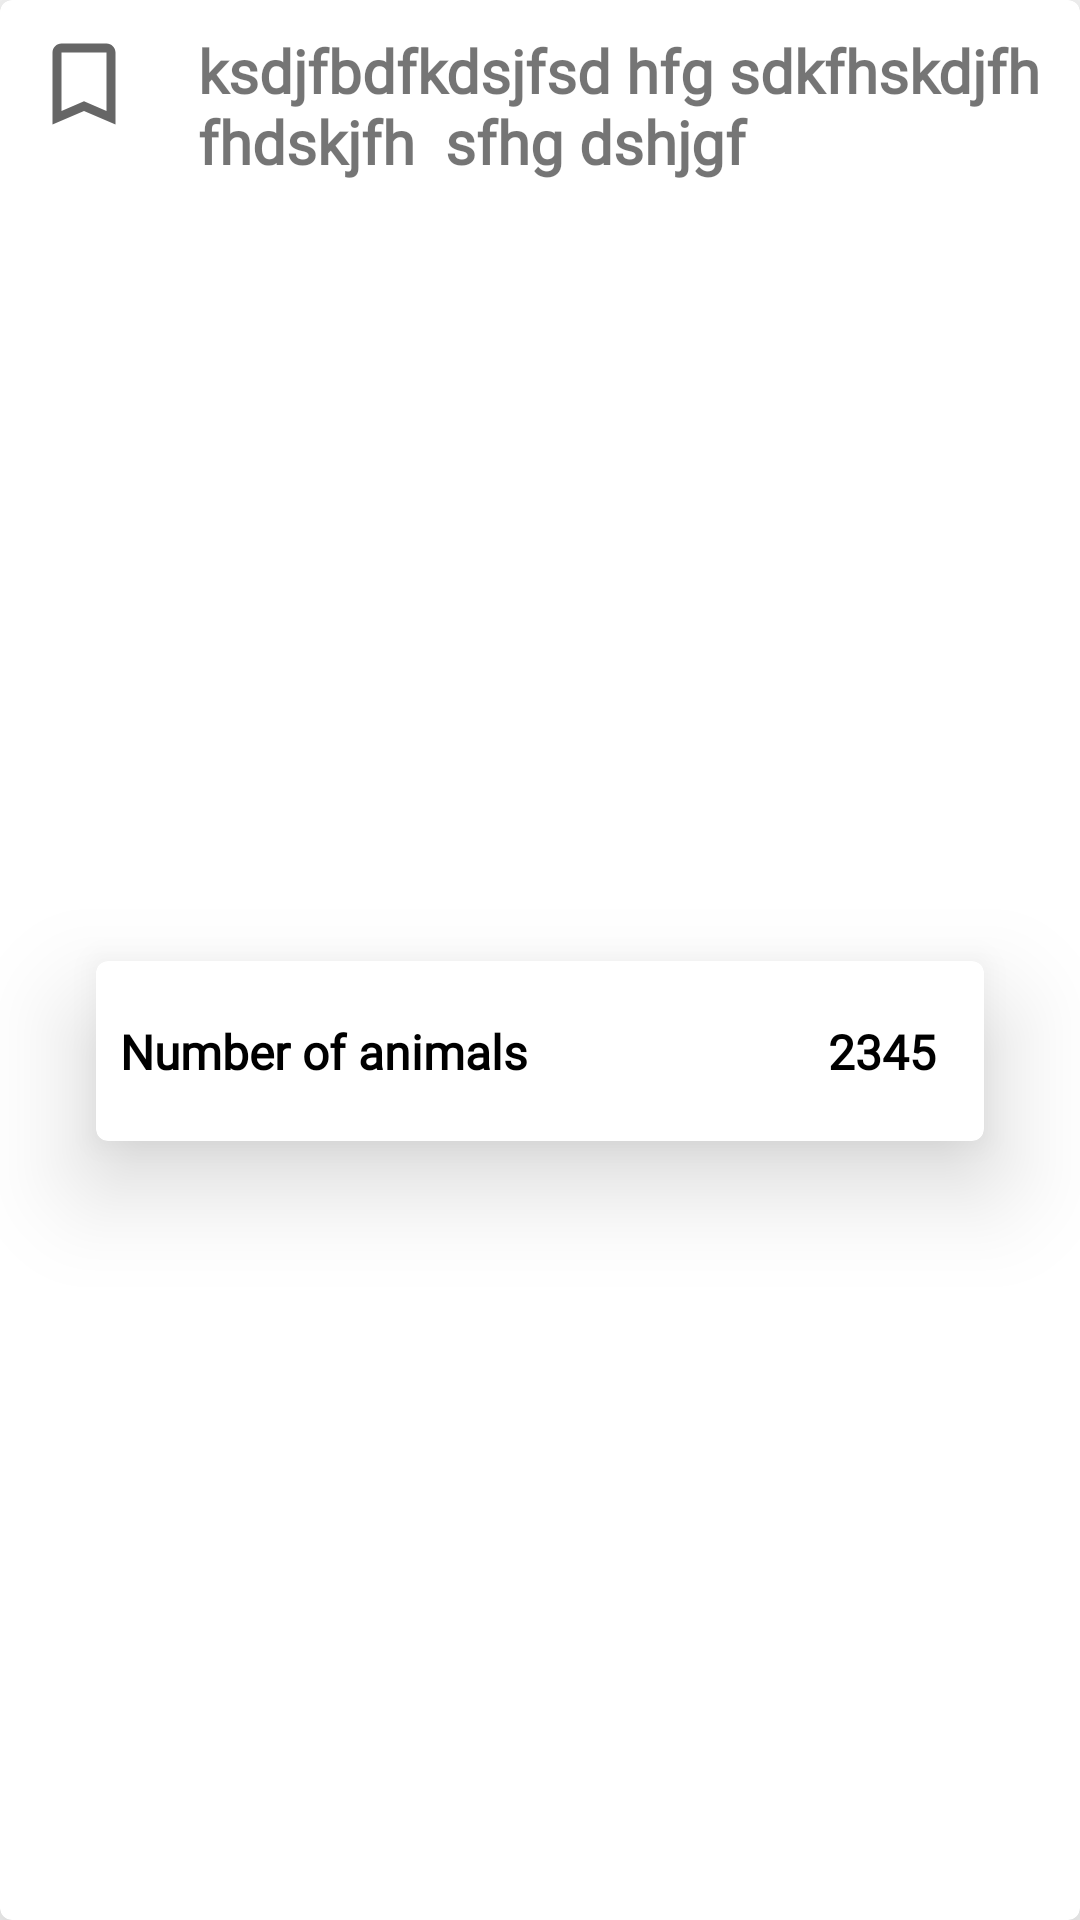

Layout XML and referenced resources for this Android screen:
<!-- AndroidManifest.xml: application theme Theme.Purina -->
<!-- res/layout/bookmark_viewpager_item.xml -->
<?xml version="1.0" encoding="utf-8"?>
<com.google.android.material.card.MaterialCardView xmlns:android="http://schemas.android.com/apk/res/android"
    xmlns:app="http://schemas.android.com/apk/res-auto"
    android:layout_width="match_parent"
    android:layout_height="160sp"
    app:cardElevation="20sp">

    <androidx.constraintlayout.widget.ConstraintLayout
        android:layout_width="match_parent"
        android:layout_height="match_parent">

        <ImageView
            android:id="@+id/bookmarkImage"
            android:layout_width="wrap_content"
            android:layout_height="wrap_content"
            app:layout_constraintStart_toStartOf="parent"
            android:layout_marginStart="10sp"
            android:layout_marginTop="10sp"
            app:layout_constraintTop_toTopOf="parent"
            app:srcCompat="@drawable/ic_outline_bookmark" />

        <TextView
            android:id="@+id/programName"
            android:layout_width="0dp"
            android:layout_height="wrap_content"
            android:layout_marginStart="20sp"
            android:fontFamily="@font/helvetica_regular"
            android:maxLines="2"
            android:text="ksdjfbdfkdsjfsd hfg sdkfhskdjfh fhdskjfh  sfhg dshjgf"
            android:textSize="20sp"
            android:textStyle="bold"
            app:layout_constraintEnd_toEndOf="parent"
            app:layout_constraintStart_toEndOf="@+id/bookmarkImage"
            app:layout_constraintTop_toTopOf="@+id/bookmarkImage" />

        <com.google.android.material.card.MaterialCardView
            android:id="@+id/enter_animals_card"
            android:layout_width="match_parent"
            android:layout_height="60sp"
            android:layout_marginStart="32sp"
            android:layout_marginTop="10sp"
            android:layout_marginBottom="10sp"
            android:layout_marginEnd="32dp"
            app:cardElevation="20sp"
            app:layout_constraintBottom_toBottomOf="parent"
            app:layout_constraintEnd_toEndOf="@+id/programName"
            app:layout_constraintStart_toStartOf="@+id/programName"
            app:layout_constraintTop_toBottomOf="@+id/programName">

            <androidx.constraintlayout.widget.ConstraintLayout
                android:layout_width="match_parent"
                android:layout_height="60sp">

                <TextView
                    android:id="@+id/enter_animals_text"
                    android:layout_width="wrap_content"
                    android:layout_height="wrap_content"
                    android:layout_marginStart="8sp"
                    android:layout_weight="0.8"
                    android:fontFamily="@font/helvetica_regular"
                    android:gravity="center"
                    android:text="Number of animals"
                    android:textColor="@color/black"
                    android:textSize="16sp"
                    android:textStyle="bold"
                    app:layout_constraintBottom_toBottomOf="parent"
                    app:layout_constraintStart_toStartOf="parent"
                    app:layout_constraintTop_toTopOf="parent" />

                <TextView
                    android:id="@+id/enter_animals_Data"
                    android:layout_width="wrap_content"
                    android:layout_height="wrap_content"
                    android:layout_marginEnd="16dp"
                    android:layout_weight="0.40"
                    android:fontFamily="@font/helvetica_regular"
                    android:gravity="center"
                    android:text="2345"
                    android:textColor="@color/black"
                    android:textSize="16sp"
                    android:textStyle="bold"
                    app:layout_constraintBottom_toBottomOf="@+id/enter_animals_text"
                    app:layout_constraintEnd_toEndOf="parent"
                    app:layout_constraintTop_toTopOf="@+id/enter_animals_text" />
            </androidx.constraintlayout.widget.ConstraintLayout>
        </com.google.android.material.card.MaterialCardView>
    </androidx.constraintlayout.widget.ConstraintLayout>
</com.google.android.material.card.MaterialCardView>
<!-- resources referenced by this layout -->
<resources>
  <color name="black">#FF000000</color>
  <!-- drawable ic_outline_bookmark (drawable) -->
  <vector android:height="36dp" android:tint="?attr/colorControlNormal"
      android:viewportHeight="24" android:viewportWidth="24"
      android:width="36dp" xmlns:android="http://schemas.android.com/apk/res/android">
      <path android:fillColor="@android:color/white" android:pathData="M17,3L7,3c-1.1,0 -2,0.9 -2,2v16l7,-3 7,3L19,5c0,-1.1 -0.9,-2 -2,-2zM17,18l-5,-2.18L7,18L7,5h10v13z"/>
  </vector>
  <style name="Theme.Purina" parent="Theme.MaterialComponents.Light.NoActionBar">
          
          <item name="android:windowTranslucentStatus" tools:targetApi="kitkat">true</item>
          <item name="colorPrimary">@color/app_secondry</item>
          <item name="colorPrimaryVariant">@color/app_secondry</item>
          <item name="colorOnPrimary">@color/white</item>
          
          <item name="colorSecondary">@color/app_secondry</item>
          <item name="colorSecondaryVariant">@color/teal_700</item>
          <item name="colorOnSecondary">@color/black</item>
          <item name="android:windowFullscreen">true</item>
          
          <item name="android:statusBarColor" tools:targetApi="l">?attr/colorPrimaryVariant</item>
          <item name="android:windowAnimationStyle">@style/WindowAnimationTransition</item>
          
      </style>
  <color name="app_secondry">#A10025</color>
  <color name="white">#FFFFFFFF</color>
  <color name="teal_700">#FF018786</color>
  <style name="WindowAnimationTransition">
          <item name="android:windowEnterAnimation">@android:anim/fade_in</item>
          <item name="android:windowExitAnimation">@android:anim/fade_out</item>
      </style>
</resources>
